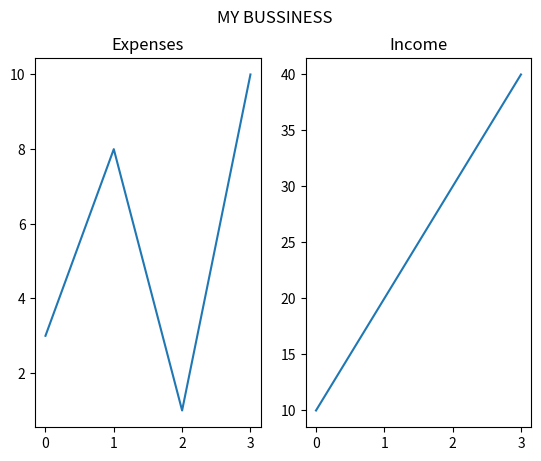

Write the Python code that produced this figure.
import matplotlib.pyplot as plt
import numpy as np

#plot 1:
x = np.array([0, 1, 2, 3])
y = np.array([3, 8, 1, 10])

plt.subplot(1, 2, 1)
plt.plot(x,y)
plt.title("Expenses")

#plot 2:
x = np.array([0, 1, 2, 3])
y = np.array([10, 20, 30, 40])

plt.subplot(1, 2, 2)
plt.plot(x,y)
plt.title("Income")

plt.suptitle("MY BUSSINESS")
plt.show()